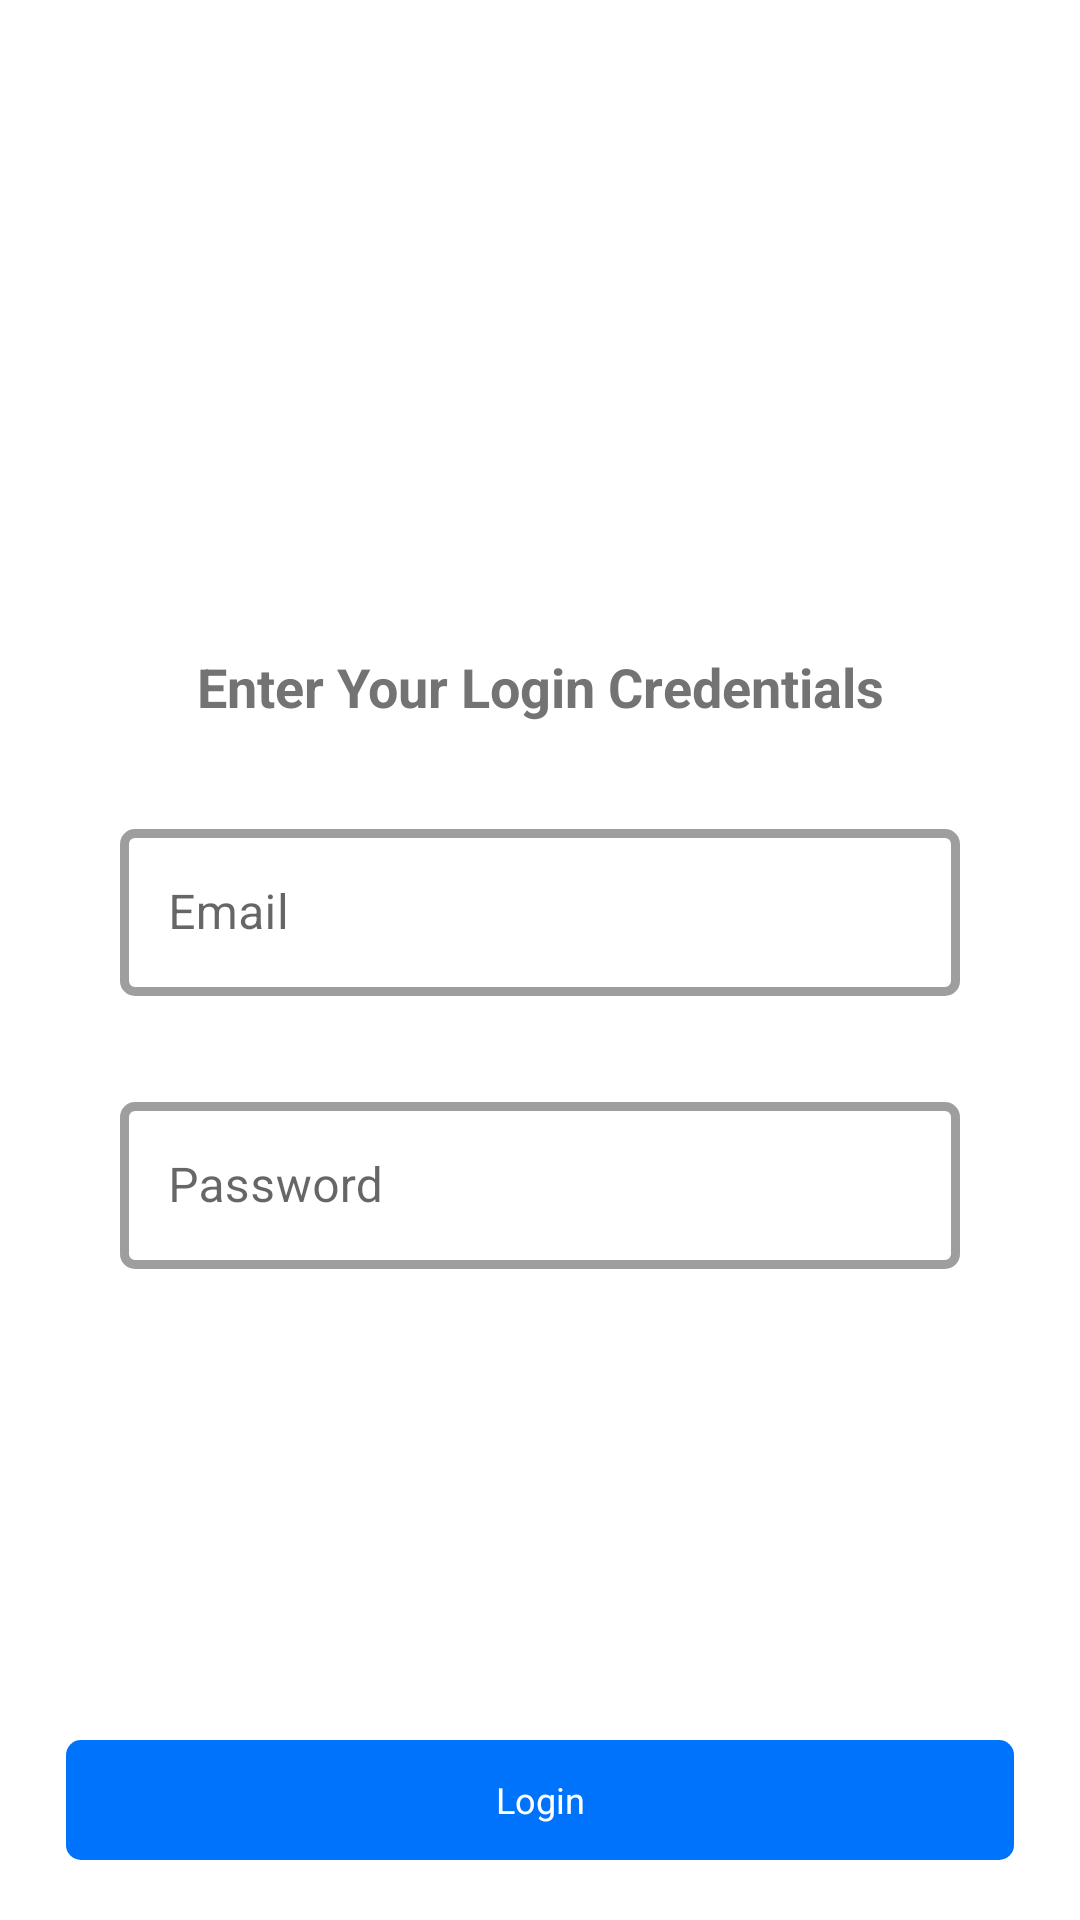

Reconstruct the res/layout file that produces this screen, plus the resources it refers to.
<!-- AndroidManifest.xml: application theme Theme.MedicineDonator -->
<!-- res/layout/fragment_login.xml -->
<?xml version="1.0" encoding="utf-8"?>
<RelativeLayout xmlns:android="http://schemas.android.com/apk/res/android"
    xmlns:tools="http://schemas.android.com/tools"
    android:layout_width="match_parent"
    android:layout_height="match_parent"
    xmlns:app="http://schemas.android.com/apk/res-auto"
    tools:context=".User.Fragments.LoginFragment">
    <RelativeLayout

        android:id="@+id/container"
        android:layout_width="match_parent"
        android:layout_height="match_parent"
        >

        <RelativeLayout

            android:layout_width="match_parent"
            android:layout_height="wrap_content"
            android:orientation="vertical"
            android:layout_centerInParent="true"

            >
            <TextView
                android:layout_width="match_parent"
                android:layout_height="wrap_content"
                android:gravity="center"
                android:text="Enter Your Login Credentials"
                android:layout_marginVertical="15dp"
                android:id="@+id/txt2"
                android:textColor="#737373"
                android:textStyle="bold"
                android:textSize="18sp"
                />

            <com.google.android.material.textfield.TextInputLayout
                android:id="@+id/txtEmail"
                style="@style/Widget.MaterialComponents.TextInputLayout.OutlinedBox"
                android:layout_width="match_parent"
                android:layout_height="wrap_content"
                android:layout_below="@+id/txt2"
                android:layout_marginHorizontal="40dp"
                android:layout_marginVertical="15dp"
                android:hint="Email"
                app:boxCornerRadiusBottomEnd="5dp"
                app:boxCornerRadiusBottomStart="5dp"
                app:boxCornerRadiusTopEnd="5dp"
                app:boxCornerRadiusTopStart="5dp"
                app:boxStrokeWidth="3dp">

                <com.google.android.material.textfield.TextInputEditText
                    android:id="@+id/etEmail"
                    android:layout_width="match_parent"
                    android:layout_height="wrap_content"
                    android:inputType="text" />

            </com.google.android.material.textfield.TextInputLayout>

            <com.google.android.material.textfield.TextInputLayout
                android:id="@+id/txtPassword"
                style="@style/Widget.MaterialComponents.TextInputLayout.OutlinedBox"
                android:layout_width="match_parent"
                android:layout_height="wrap_content"
                android:layout_below="@id/txtEmail"
                android:layout_marginHorizontal="40dp"
                android:layout_marginVertical="15dp"
                android:hint="Password"
                app:boxCornerRadiusBottomEnd="5dp"
                app:boxCornerRadiusBottomStart="5dp"
                app:boxCornerRadiusTopEnd="5dp"
                app:boxCornerRadiusTopStart="5dp"
                app:boxStrokeWidth="3dp">

                <com.google.android.material.textfield.TextInputEditText
                    android:id="@+id/etPassword"
                    android:layout_width="match_parent"
                    android:layout_height="wrap_content"
                    android:inputType="textPassword" />

            </com.google.android.material.textfield.TextInputLayout>
        </RelativeLayout>

    </RelativeLayout>
        <RelativeLayout
            android:id="@+id/rL2"

            android:layout_width="match_parent"
            android:layout_height="wrap_content"
            android:layout_alignParentBottom="true"
            android:padding="20dp">

            <LinearLayout
                android:layout_width="match_parent"
                android:layout_height="wrap_content"
                android:orientation="vertical"
                android:gravity="center_horizontal"

                >

                <TextView
                    android:id="@+id/txtLOGIN"
                    android:layout_width="match_parent"
                    android:layout_height="40dp"
                    android:layout_marginHorizontal="2dp"
                    android:background="@drawable/round_button_blue"
                    android:gravity="center"

                    android:text="Login"
                    android:textColor="@color/white"
                    android:textSize="12sp"
                    android:textStyle="normal" />


            </LinearLayout>
        </RelativeLayout>

</RelativeLayout>
<!-- resources referenced by this layout -->
<resources>
  <color name="white">#FFFFFFFF</color>
  <!-- drawable round_button_blue (drawable) -->
  <?xml version="1.0" encoding="utf-8"?>
  <shape xmlns:android="http://schemas.android.com/apk/res/android">
  <solid  android:color="@color/blue"/>
      <corners
          android:topLeftRadius="5dp"
          android:topRightRadius="5dp"
          android:bottomLeftRadius="5dp"
          android:bottomRightRadius="5dp"
  
  />
  
  
  
  </shape>
  <style name="Theme.MedicineDonator" parent="Theme.MaterialComponents.DayNight.NoActionBar">
          
          <item name="colorPrimary">@color/purple_500</item>
          <item name="colorPrimaryVariant">@color/purple_700</item>
          <item name="colorOnPrimary">@color/white</item>
          
          <item name="colorSecondary">@color/teal_200</item>
          <item name="colorSecondaryVariant">@color/teal_700</item>
          <item name="colorOnSecondary">@color/black</item>
          
          <item name="android:statusBarColor">?attr/colorPrimaryVariant</item>
          
      </style>
  <color name="blue">#0073FD</color>
  <color name="purple_500">#0073FD</color>
  <color name="purple_700">#0073FD</color>
  <color name="teal_200">#FF03DAC5</color>
  <color name="teal_700">#FF018786</color>
  <color name="black">#FF000000</color>
</resources>
